The GitHub repository Gabe-flomo/Filtr contains a labelled image folder "Images" with 2 categories: kick drum, snare drum. Examples follow, each with its label.

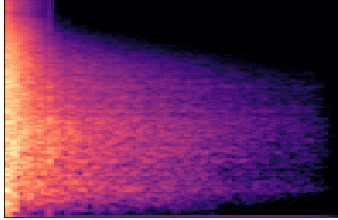
Label: snare drum

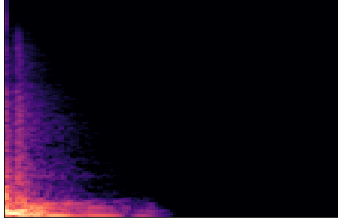
Label: kick drum

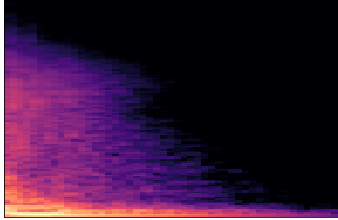
Label: kick drum

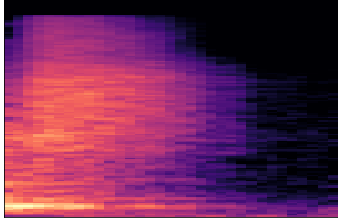
Label: snare drum

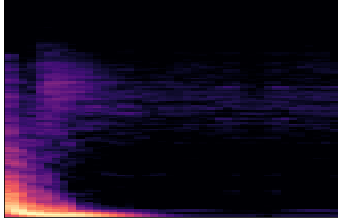
Label: kick drum

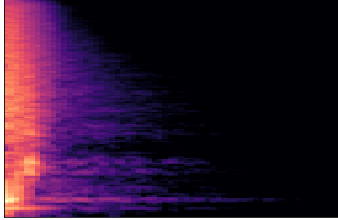
Label: snare drum
